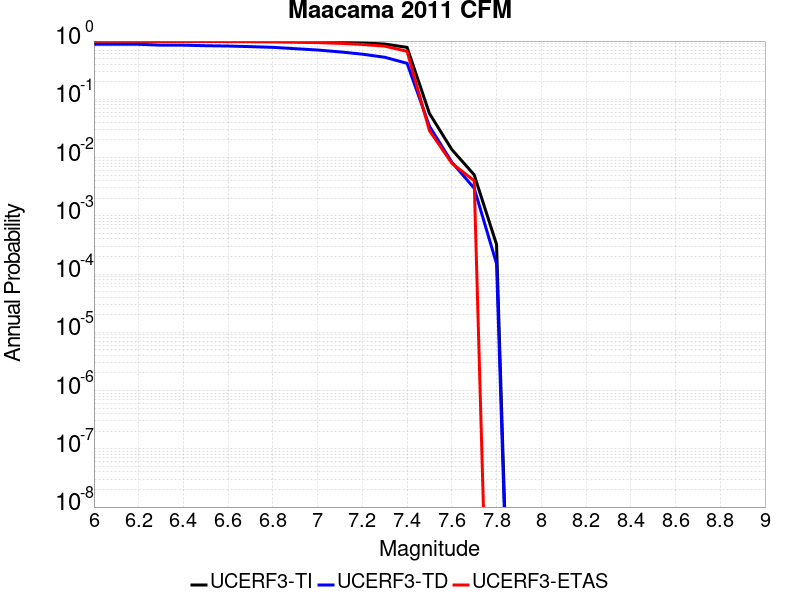

Source data for this figure (header and first rows):
Magnitude, UCERF3-TI Prob, UCERF3-TD Prob, UCERF3-ETAS Prob
6.0, 0.9992, 0.881, 0.994
6.1, 0.9992, 0.881, 0.994
6.2, 0.9992, 0.8795, 0.994
6.3, 0.998, 0.8515, 0.989
6.4, 0.9979, 0.8501, 0.989
6.5, 0.9967, 0.8319, 0.983
6.6, 0.9958, 0.8216, 0.98
6.7, 0.9938, 0.8021, 0.976
6.8, 0.9907, 0.78, 0.968
6.9, 0.9833, 0.7394, 0.953
7.0, 0.9736, 0.702, 0.94
7.1, 0.9563, 0.6518, 0.913
7.2, 0.9307, 0.5954, 0.875
7.3, 0.8888, 0.5272, 0.818
7.4, 0.7797, 0.415, 0.667
7.5, 0.05722, 0.03455, 0.029
7.6, 0.01375, 0.008333, 0.008
7.7, 0.005063, 0.00298, 0.004
7.8, 3.2313835E-4, 1.5139721E-4, 0.0
